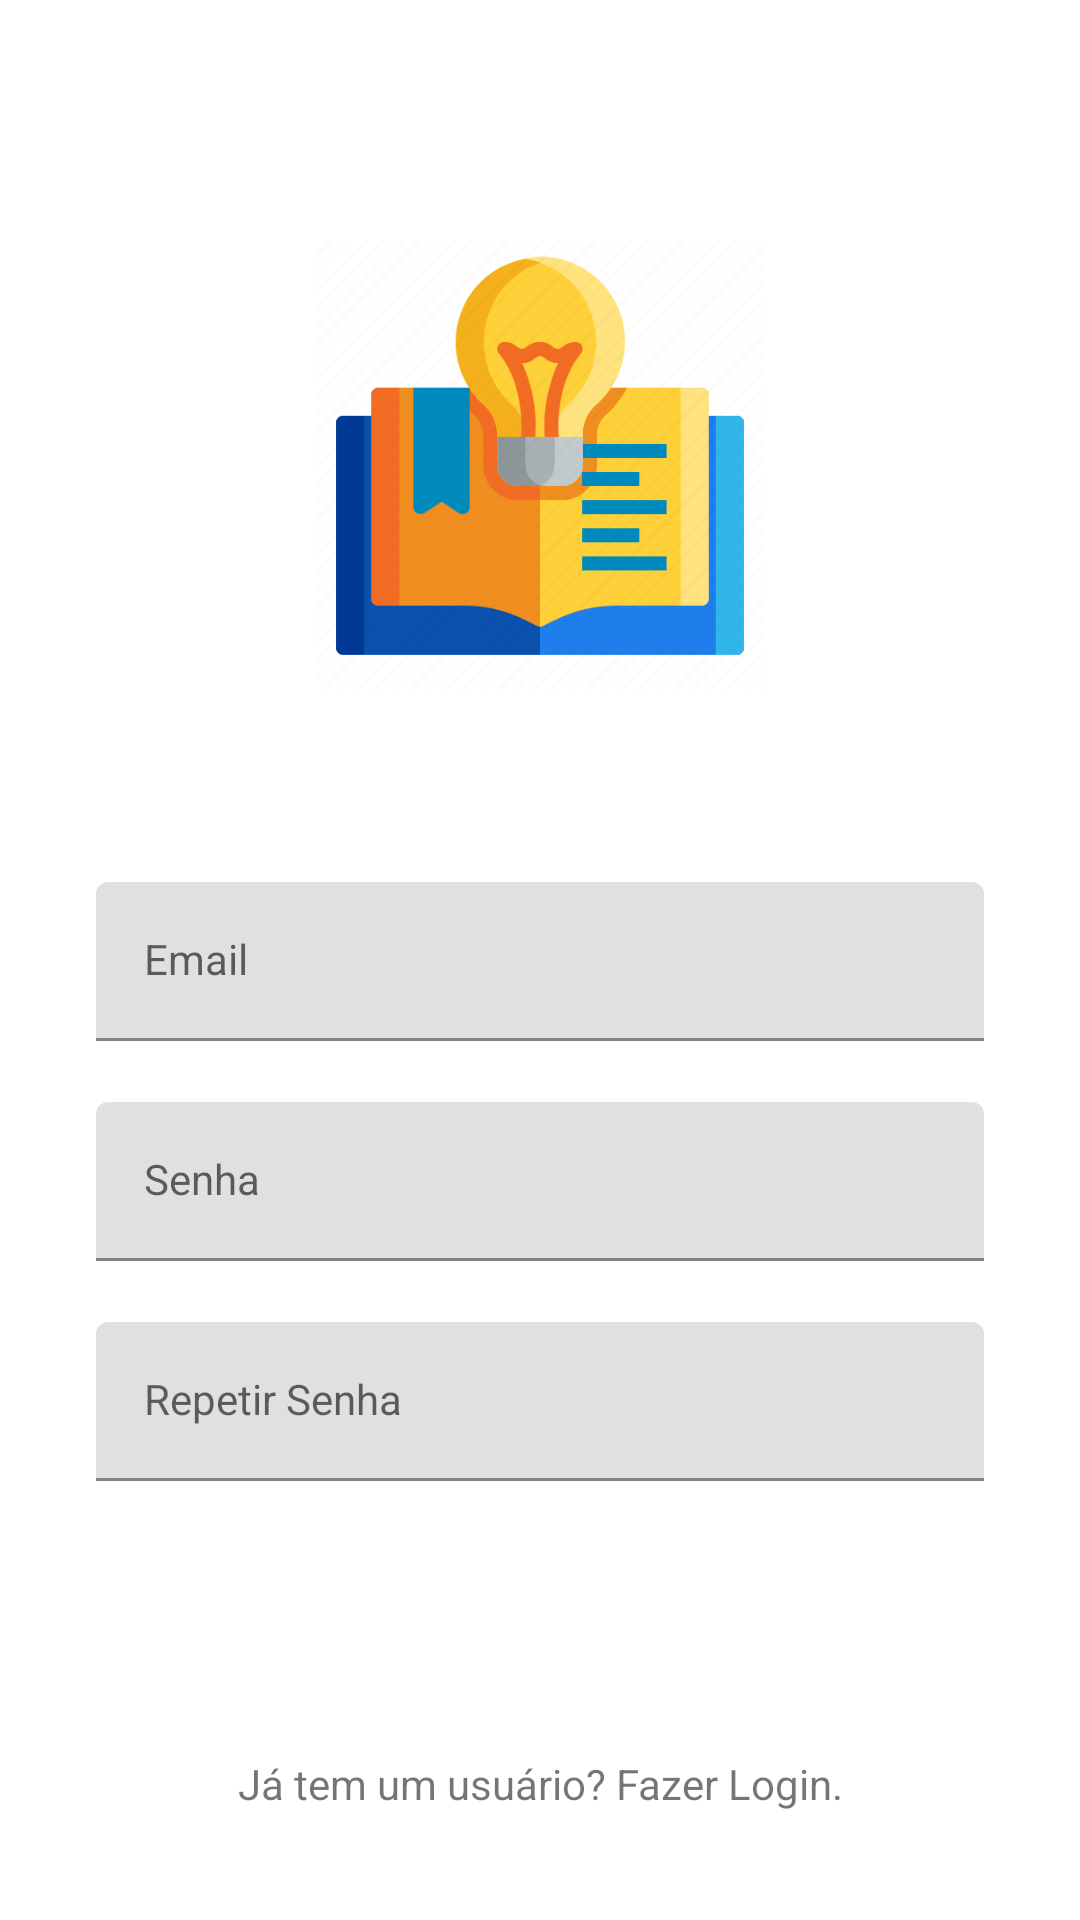

Write the Android layout XML for this screen, with the resource values it uses.
<!-- AndroidManifest.xml: application theme Theme.BoletimNota10 -->
<!-- res/layout/fragment_criar_usuario.xml -->
<?xml version="1.0" encoding="utf-8"?>
<androidx.constraintlayout.widget.ConstraintLayout xmlns:android="http://schemas.android.com/apk/res/android"
    android:layout_width="match_parent"
    android:layout_height="match_parent"
    xmlns:app="http://schemas.android.com/apk/res-auto">

    <ImageView
        android:id="@+id/appIcon"
        android:layout_width="150dp"
        android:layout_height="150dp"
        android:layout_marginTop="80dp"
        android:contentDescription="@string/icone_aplicativo"
        android:src="@mipmap/icon"
        app:layout_constraintLeft_toLeftOf="parent"
        app:layout_constraintRight_toRightOf="parent"
        app:layout_constraintTop_toTopOf="parent" />

    <com.google.android.material.textfield.TextInputLayout
        android:id="@+id/emailInputLayout"
        style="@style/CardView.Dark"
        android:layout_width="0dp"
        android:layout_height="wrap_content"
        android:layout_marginStart="32dp"
        android:layout_marginTop="64dp"
        android:layout_marginEnd="32dp"
        android:hint="Email"
        app:errorEnabled="true"
        app:layout_constraintEnd_toEndOf="parent"
        app:layout_constraintHorizontal_bias="0.0"
        app:layout_constraintStart_toStartOf="parent"
        app:layout_constraintTop_toBottomOf="@id/appIcon">

        <com.google.android.material.textfield.TextInputEditText
            android:id="@+id/emailEditText"
            style="@style/CardView"
            android:layout_width="match_parent"
            android:layout_height="wrap_content"
            android:inputType="textEmailAddress"
            android:paddingStart="16sp"
            android:paddingEnd="16sp" />
    </com.google.android.material.textfield.TextInputLayout>

    <com.google.android.material.textfield.TextInputLayout
        android:id="@+id/senhaInputLayout"
        style="@style/Base.CardView"
        android:layout_width="0dp"
        android:layout_height="wrap_content"
        android:layout_marginStart="32dp"
        android:layout_marginEnd="32dp"
        android:hint="@string/senha"
        app:errorEnabled="true"
        app:layout_constraintEnd_toEndOf="parent"
        app:layout_constraintHorizontal_bias="1.0"
        app:layout_constraintStart_toStartOf="parent"
        app:layout_constraintTop_toBottomOf="@id/emailInputLayout">

        <com.google.android.material.textfield.TextInputEditText
            android:id="@+id/senhaEditText"
            style="@style/Widget.Design.TextInputLayout"
            android:layout_width="match_parent"
            android:layout_height="wrap_content"
            android:inputType="textPassword"
            android:paddingStart="16sp"
            android:paddingEnd="16sp" />
    </com.google.android.material.textfield.TextInputLayout>

    <com.google.android.material.textfield.TextInputLayout
        android:id="@+id/senha2InputLayout"
        style="@style/Base.CardView"
        android:layout_width="0dp"
        android:layout_height="wrap_content"
        android:layout_marginStart="32dp"
        android:layout_marginEnd="32dp"
        android:hint="Repetir Senha"
        app:errorEnabled="true"
        app:layout_constraintEnd_toEndOf="parent"
        app:layout_constraintHorizontal_bias="1.0"
        app:layout_constraintStart_toStartOf="parent"
        app:layout_constraintTop_toBottomOf="@id/senhaInputLayout">

        <com.google.android.material.textfield.TextInputEditText
            android:id="@+id/senha2EditText"
            style="@style/Widget.Design.TextInputLayout"
            android:layout_width="match_parent"
            android:layout_height="wrap_content"
            android:inputType="textPassword"
            android:paddingStart="16sp"
            android:paddingEnd="16sp" />
    </com.google.android.material.textfield.TextInputLayout>

    <Button
        android:id="@+id/criarUsuarioButton"
        android:layout_width="0dp"
        android:layout_height="wrap_content"
        android:layout_marginStart="32dp"
        android:layout_marginEnd="32dp"
        android:layout_marginBottom="8dp"
        android:background="@drawable/side_nav_bar"
        android:text="Criar Conta"
        android:textColor="@color/white"
        app:layout_constraintEnd_toEndOf="parent"
        app:layout_constraintHorizontal_bias="1.0"
        app:layout_constraintStart_toStartOf="parent"
        app:layout_constraintTop_toBottomOf="@id/senha2InputLayout" />

    <TextView
        android:id="@+id/voltarTextView"
        android:layout_width="wrap_content"
        android:layout_height="wrap_content"
        android:layout_marginBottom="36dp"
        android:text="Já tem um usuário? Fazer Login."
        app:layout_constraintBottom_toBottomOf="parent"
        app:layout_constraintHorizontal_bias="0.5"
        app:layout_constraintLeft_toLeftOf="parent"
        app:layout_constraintRight_toRightOf="parent" />

</androidx.constraintlayout.widget.ConstraintLayout>
<!-- resources referenced by this layout -->
<resources>
  <color name="white">#FFFFFFFF</color>
  <!-- mipmap icon: png bitmap (mipmap-hdpi, 30652 bytes) -->
  <string name="icone_aplicativo">Icone do Aplicativo</string>
  <string name="senha">Senha</string>
  <style name="Theme.BoletimNota10" parent="Theme.MaterialComponents.Light.NoActionBar">
          
          <item name="colorPrimary">@color/primary_green</item>
          <item name="colorPrimaryVariant">@color/secondary_green</item>
          <item name="colorOnPrimary">@color/light</item>
          
          <item name="colorSecondary">@color/soft_blue</item>
          <item name="colorSecondaryVariant">@color/teal_700</item>
          <item name="colorOnSecondary">@color/black</item>
          
          <item name="android:statusBarColor">?attr/colorPrimary</item>
          
      </style>
  <color name="primary_green">#27669E</color>
  <color name="secondary_green">#CCFF90</color>
  <color name="light">#FFFFFFDD</color>
  <color name="soft_blue">#FF61A3BA</color>
  <color name="teal_700">#FF018786</color>
  <color name="black">#FF000000</color>
</resources>
